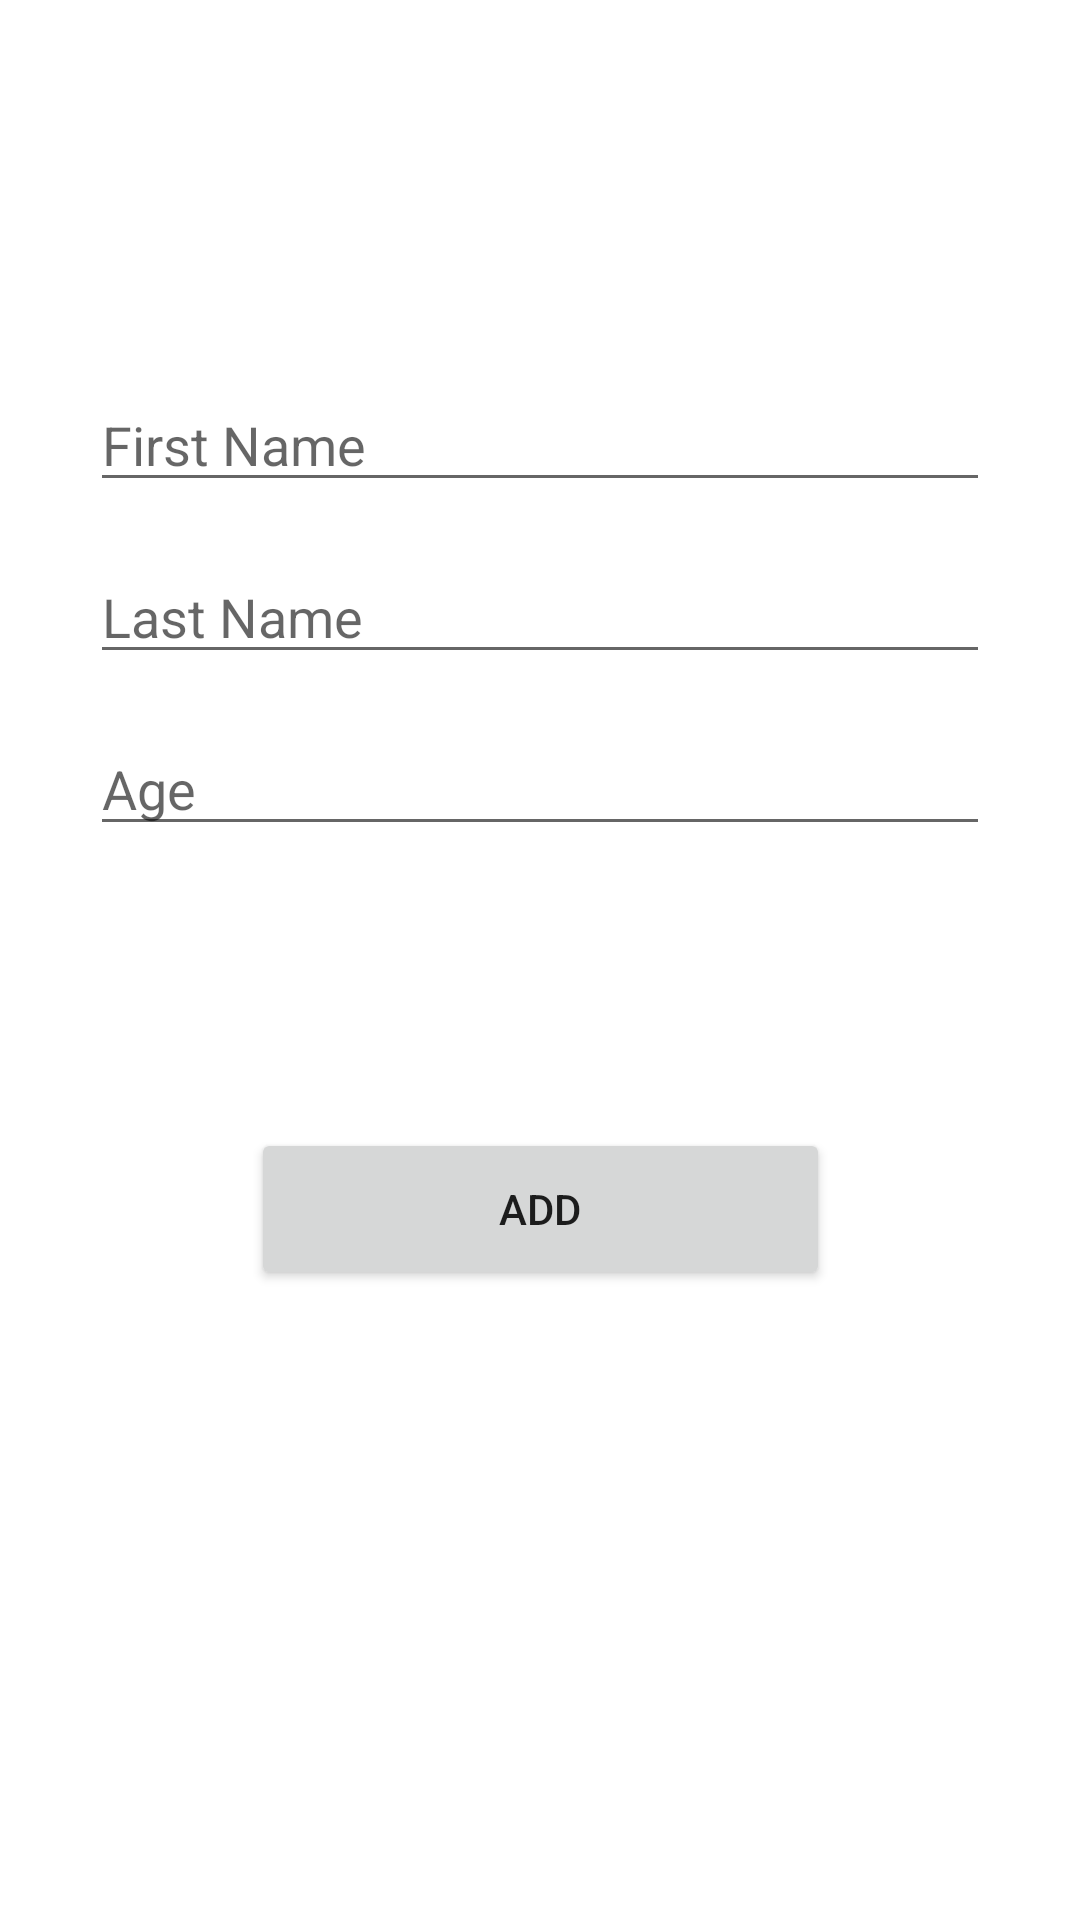

The Android layout XML behind this screen, and the referenced resources:
<!-- AndroidManifest.xml: application theme Theme.RoomDatabaseConcept -->
<!-- res/layout/fragment_add.xml -->
<?xml version="1.0" encoding="utf-8"?>
<androidx.constraintlayout.widget.ConstraintLayout xmlns:android="http://schemas.android.com/apk/res/android"
    xmlns:app="http://schemas.android.com/apk/res-auto"
    xmlns:tools="http://schemas.android.com/tools"
    android:layout_width="match_parent"
    android:layout_height="match_parent"
    tools:context=".fragments.add.AddFragment">

    <EditText
        android:id="@+id/first_name"
        android:layout_width="match_parent"
        android:layout_height="wrap_content"
        android:layout_marginStart="30dp"
        android:layout_marginTop="126dp"
        android:layout_marginEnd="30dp"
        android:ems="10"
        android:hint="First Name"
        android:inputType="textPersonName"
        app:layout_constraintEnd_toEndOf="parent"
        app:layout_constraintStart_toStartOf="parent"
        app:layout_constraintTop_toTopOf="parent" />

    <EditText
        android:id="@+id/last_name"
        android:layout_width="match_parent"
        android:layout_height="wrap_content"
        android:layout_marginStart="30dp"
        android:layout_marginTop="16dp"
        android:layout_marginEnd="30dp"
        android:ems="10"
        android:hint="Last Name"
        android:inputType="textPersonName"
        app:layout_constraintEnd_toEndOf="parent"
        app:layout_constraintStart_toStartOf="parent"
        app:layout_constraintTop_toBottomOf="@+id/first_name" />

    <EditText
        android:id="@+id/age"
        android:layout_width="match_parent"
        android:layout_height="wrap_content"
        android:layout_marginStart="30dp"
        android:layout_marginTop="16dp"
        android:layout_marginEnd="30dp"
        android:ems="10"
        android:hint="Age"
        android:inputType="number"
        app:layout_constraintEnd_toEndOf="parent"
        app:layout_constraintStart_toStartOf="parent"
        app:layout_constraintTop_toBottomOf="@+id/last_name" />

    <Button
        android:id="@+id/button_add"
        android:layout_width="193dp"
        android:layout_height="54dp"
        android:layout_marginTop="94dp"
        android:text="Add"
        app:layout_constraintEnd_toEndOf="parent"
        app:layout_constraintStart_toStartOf="parent"
        app:layout_constraintTop_toBottomOf="@+id/age" />
</androidx.constraintlayout.widget.ConstraintLayout>
<!-- resources referenced by this layout -->
<resources>
  <style name="Theme.RoomDatabaseConcept" parent="Theme.MaterialComponents.DayNight.DarkActionBar">
          
          <item name="colorPrimary">@color/purple_500</item>
          <item name="colorPrimaryVariant">@color/purple_700</item>
          <item name="colorOnPrimary">@color/white</item>
          
          <item name="colorSecondary">@color/teal_200</item>
          <item name="colorSecondaryVariant">@color/teal_700</item>
          <item name="colorOnSecondary">@color/black</item>
          
          <item name="android:statusBarColor" tools:targetApi="l">?attr/colorPrimaryVariant</item>
          
      </style>
  <!-- not gathered from this repository: default colours our renderer supplied (Android Studio template values) -->
  <color name="purple_500">#FF6200EE</color>
  <color name="purple_700">#FF3700B3</color>
  <color name="teal_200">#FF03DAC5</color>
  <color name="teal_700">#FF018786</color>
  <color name="black">#FF000000</color>
  <color name="white">#FFFFFFFF</color>
</resources>
